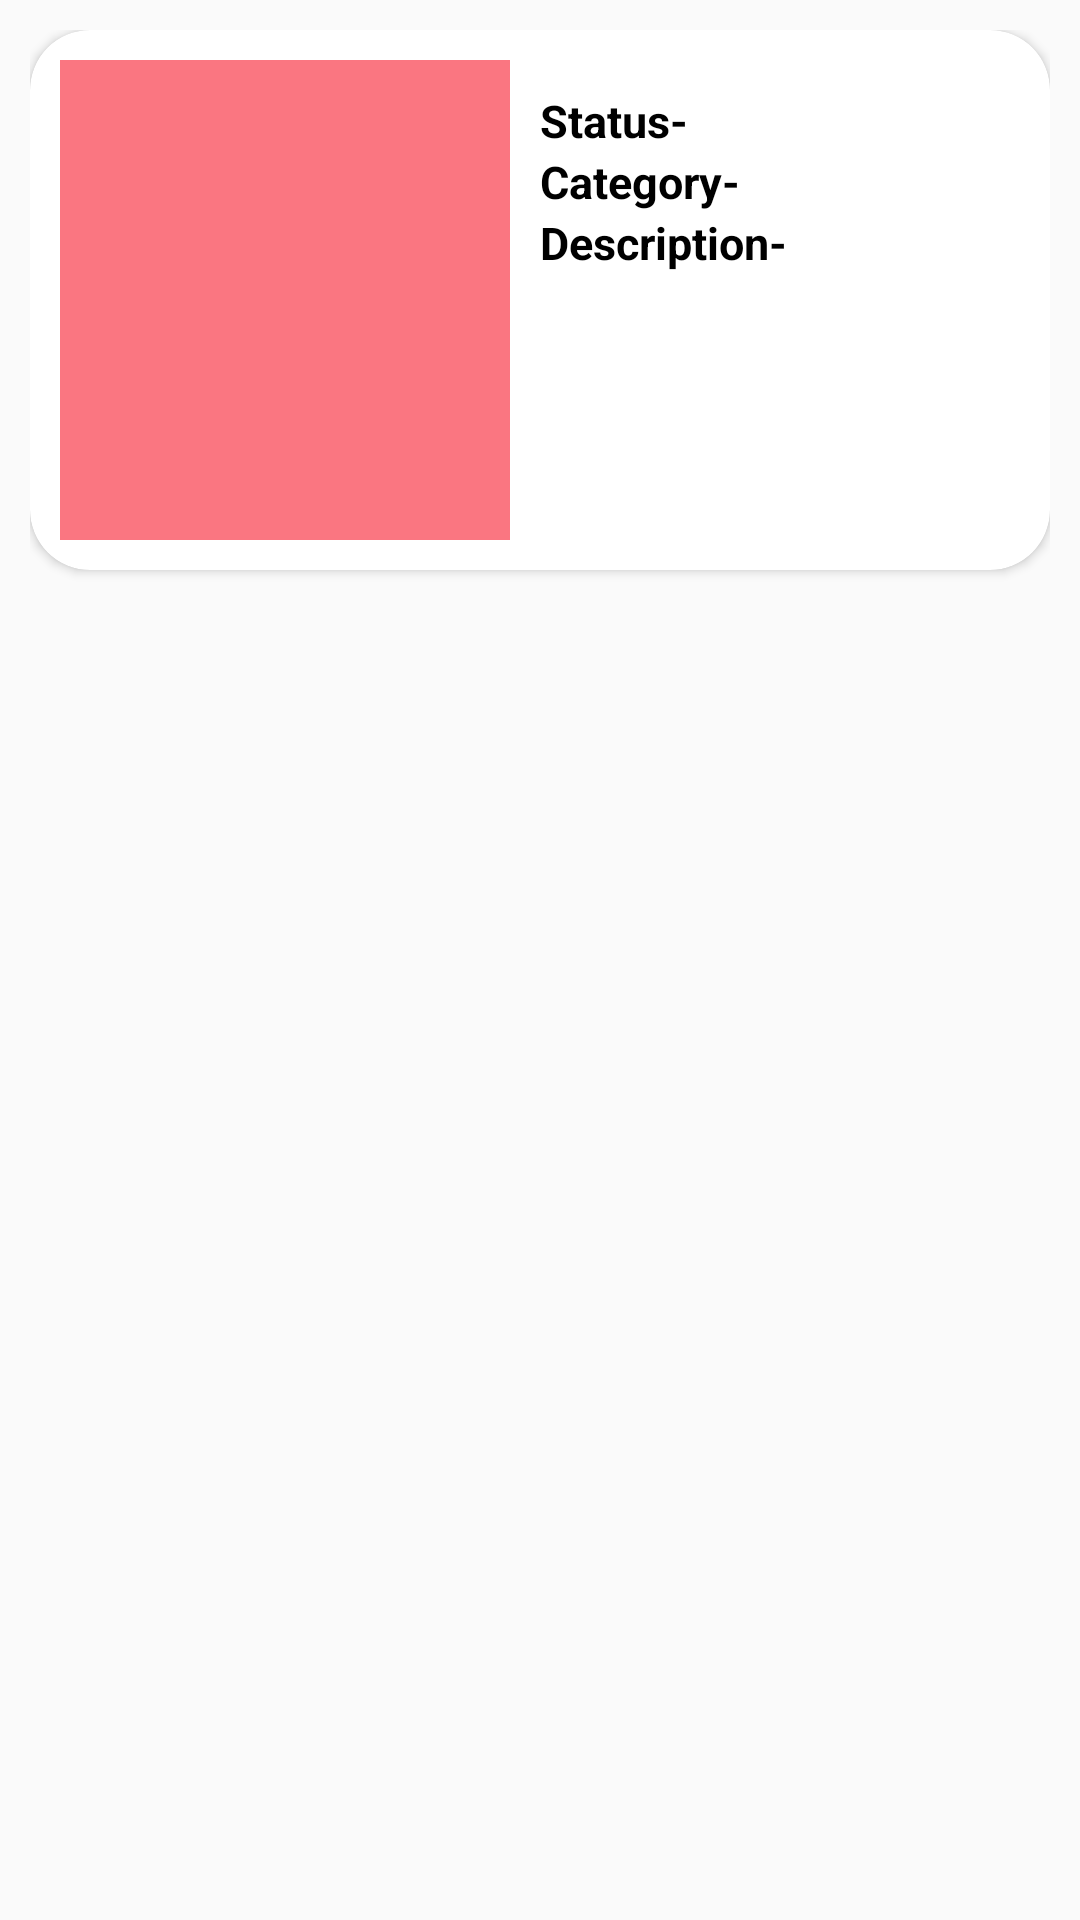

Produce the Android XML layout that renders to this screen, including the resource entries it uses.
<!-- AndroidManifest.xml: application theme AppTheme -->
<!-- res/layout/view_complain_item.xml -->
<?xml version="1.0" encoding="utf-8"?>
<android.support.constraint.ConstraintLayout xmlns:android="http://schemas.android.com/apk/res/android"
    android:layout_width="match_parent"
    android:layout_height="wrap_content"
    android:padding="10dp"
    xmlns:app="http://schemas.android.com/apk/res-auto">

    <android.support.v7.widget.CardView
        android:layout_width="match_parent"
        android:layout_height="wrap_content"
        app:cardCornerRadius="20dp"
        app:layout_constraintEnd_toEndOf="parent"
        app:layout_constraintStart_toStartOf="parent"
        app:layout_constraintTop_toTopOf="parent">

        <LinearLayout
            android:layout_width="match_parent"
            android:layout_height="wrap_content"
            android:orientation="horizontal"
            android:padding="10dp">

            <ImageView
                android:id="@+id/image"
                android:layout_width="150dp"
                android:layout_height="160dp"
                android:scaleType="centerCrop"
                android:src="@color/colorPrimary" />

            <LinearLayout
                android:layout_width="202dp"
                android:layout_height="160dp"
                android:orientation="vertical"
                android:padding="10dp">

                <LinearLayout
                    android:layout_width="wrap_content"
                    android:layout_height="wrap_content"
                    android:orientation="horizontal">

                    <TextView
                        android:layout_width="wrap_content"
                        android:layout_height="wrap_content"
                        android:text="Status-"
                        android:textColor="#000"
                        android:textSize="15sp"
                        android:textStyle="bold" />

                    <TextView
                        android:id="@+id/status"
                        android:layout_width="match_parent"
                        android:layout_height="wrap_content"
                        android:textColor="#000"
                        android:textSize="15sp" />
                </LinearLayout>

                <LinearLayout
                    android:layout_width="wrap_content"
                    android:layout_height="wrap_content"
                    android:orientation="horizontal">

                    <TextView
                        android:layout_width="wrap_content"
                        android:layout_height="wrap_content"
                        android:text="Category-"
                        android:textColor="#000"
                        android:textSize="15sp"
                        android:textStyle="bold" />

                    <TextView
                        android:id="@+id/category"
                        android:layout_width="match_parent"
                        android:layout_height="wrap_content"
                        android:textColor="#000"
                        android:textSize="15sp" />
                </LinearLayout>

                <TextView
                    android:layout_width="wrap_content"
                    android:layout_height="wrap_content"
                    android:text="Description-"
                    android:textColor="#000"
                    android:textSize="15sp"
                    android:textStyle="bold" />

                <TextView
                    android:id="@+id/description"
                    android:layout_width="match_parent"
                    android:layout_height="74dp"
                    android:textColor="#000"
                    android:textSize="15sp" />
            </LinearLayout>
        </LinearLayout>
    </android.support.v7.widget.CardView>
</android.support.constraint.ConstraintLayout>
<!-- resources referenced by this layout -->
<resources>
  <color name="colorPrimary">#FA7681</color>
  <style name="AppTheme" parent="Base.Theme.AppCompat.Light.DarkActionBar">
          
          <item name="colorPrimary">@color/colorPrimary</item>
          <item name="colorPrimaryDark">@color/colorPrimaryDark</item>
          <item name="colorAccent">@color/colorAccent</item>
      </style>
  <color name="colorPrimaryDark">#DB2B58</color>
  <color name="colorAccent">#1bb2d8</color>
</resources>
